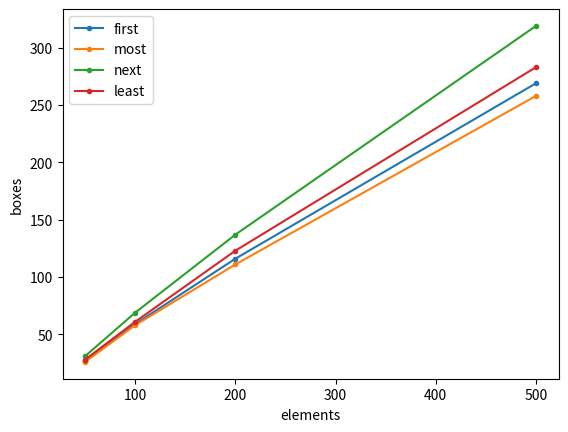

The script that saved this image:
import pandas as pd
import random
import matplotlib.pyplot as plt


def first(items):
    boxes = [[]]
    
    for item in items:
        flag = False
        for box in boxes:
            if 1 - sum(box) >= item:
                box.append(item)
                flag = True
                break
        if not flag:
            boxes.append([item])
    
    return boxes

def most(items):
    boxes = [[]]
    
    for item in items:
        max_idx = 0
        flag = False
        for i in range(len(boxes)):
            s = sum(boxes[i]) + item
            if s <= 1.0 and s > sum(boxes[max_idx]) + item:
                max_idx = i
                flag = True
        if not flag:
            boxes.append([item])
        else:
            boxes[max_idx].append(item)
    boxes.pop(0)
    return boxes

def next(items):
    boxes = [[]]
    
    curr = 0
    while len(items) > 0:
        if sum(boxes[curr]) + items[0] <= 1.0:
            boxes[curr].append(items.pop(0))
        else:
            boxes.append([])
            curr += 1
            
    return boxes
            
def least(items):
    boxes = [[]]
    
    for item in items:
        min_idx = 0
        flag = False
        for i in range(len(boxes)):
            s = sum(boxes[i]) + item
            if s <= 1.0 and s <= sum(boxes[min_idx]) + item:
                min_idx = i
                flag = True
        if not flag:
            boxes.append([item])
        else:
            boxes[min_idx].append(item)
    return boxes


if __name__ == "__main__":
    # items = [0.5, 0.7, 0.3, 0.9, 0.6, 0.8, 0.1, 0.4, 0.2, 0.5]
    # print(f"{items=}")
    # print("Первый подходящий ящик:   ", first(items.copy()))
    # print("Наиболее подходящий ящик: ", most(items.copy()))
    # print("Следующий подходящий ящик:", next(items.copy()))
    # print("Наименее подходящий ящик: ", least(items.copy()))
    random.seed(123)
    ranges = [50, 100, 200, 500]
    df = pd.DataFrame(columns=['first', 'most', 'next', 'least'])
    fs = [first, most, next, least]
    for r in ranges:
        items = [random.randint(1, 9)/10 for _ in range(r)]
        d = {}
        for f in fs:
            d[f.__name__] = len(f(items.copy()))
        df = pd.concat([df, pd.DataFrame(d, index=[r])], axis=0)
    print(df)
    df.plot(marker='.')
    plt.xlabel("elements")
    plt.ylabel("boxes")
    plt.legend()
    plt.savefig("6.png", dpi=240)
    